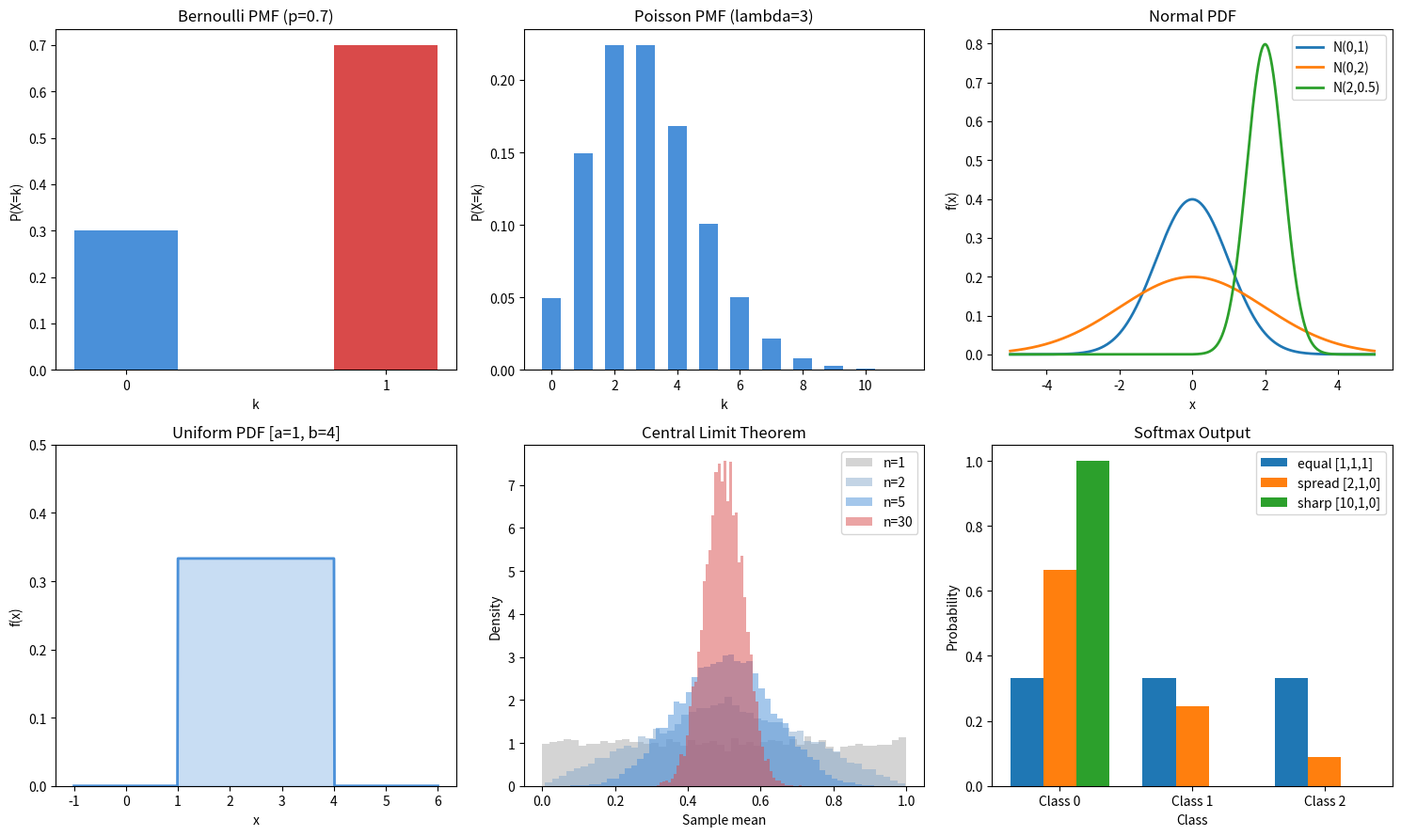

Source code (Python):
"""
常见概率分布（伯努利、分类、泊松、均匀、正态）和 Softmax 函数的从零实现。
AI 对应: Softmax 是分类模型的最后一步，交叉熵损失等于负对数似然。
"""
import math
import random

random.seed(42)


def factorial(n):
    result = 1
    for i in range(2, n + 1):
        result *= i
    return result


def combinations(n, k):
    return factorial(n) // (factorial(k) * factorial(n - k))


def conditional_probability(p_a_and_b, p_b):
    return p_a_and_b / p_b


def bernoulli_pmf(k, p):
    return p if k == 1 else (1 - p)


def categorical_pmf(k, probs):
    return probs[k]


def poisson_pmf(k, lam):
    return (lam ** k) * math.exp(-lam) / factorial(k)


def uniform_pdf(x, a, b):
    if a <= x <= b:
        return 1.0 / (b - a)
    return 0.0


def normal_pdf(x, mu, sigma):
    """正态分布（高斯分布）概率密度函数。中心极限定理使其无处不在。"""
    coeff = 1.0 / (sigma * math.sqrt(2 * math.pi))
    exponent = -0.5 * ((x - mu) / sigma) ** 2
    return coeff * math.exp(exponent)


def expected_value(values, probabilities):
    return sum(v * p for v, p in zip(values, probabilities))


def variance(values, probabilities):
    mu = expected_value(values, probabilities)
    return sum(p * (v - mu) ** 2 for v, p in zip(values, probabilities))


def sample_bernoulli(p, n=1):
    return [1 if random.random() < p else 0 for _ in range(n)]


def sample_categorical(probs, n=1):
    cumulative = []
    total = 0
    for p in probs:
        total += p
        cumulative.append(total)
    samples = []
    for _ in range(n):
        r = random.random()
        for i, c in enumerate(cumulative):
            if r <= c:
                samples.append(i)
                break
    return samples


def sample_uniform(a, b, n=1):
    return [a + (b - a) * random.random() for _ in range(n)]


def sample_normal_box_muller(mu, sigma, n=1):
    """Box-Muller 变换：从均匀分布生成正态分布样本。权重初始化使用。"""
    samples = []
    for _ in range(n):
        u1 = random.random()
        u2 = random.random()
        z = math.sqrt(-2 * math.log(u1)) * math.cos(2 * math.pi * u2)
        samples.append(mu + sigma * z)
    return samples


def softmax(logits):
    """Softmax 函数：将 logits 转换为概率分布。所有分类模型的最后一步。

    数值稳定性技巧：先减去最大 logit 再取指数，防止溢出。
    """
    max_logit = max(logits)
    shifted = [z - max_logit for z in logits]
    exps = [math.exp(z) for z in shifted]
    total = sum(exps)
    return [e / total for e in exps]


def log_softmax(logits):
    """Log-Softmax：数值稳定的对数概率。PyTorch 交叉熵内部使用。"""
    max_logit = max(logits)
    shifted = [z - max_logit for z in logits]
    log_sum_exp = max_logit + math.log(sum(math.exp(z) for z in shifted))
    return [z - log_sum_exp for z in logits]


def cross_entropy_loss(logits, target_index):
    """交叉熵损失 = -log(正确类别的概率)。分类任务的标准损失函数。"""
    log_probs = log_softmax(logits)
    return -log_probs[target_index]


def joint_to_marginals(joint):
    rows = len(joint)
    cols = len(joint[0])
    marginal_x = [sum(joint[i][j] for j in range(cols)) for i in range(rows)]
    marginal_y = [sum(joint[i][j] for i in range(rows)) for j in range(cols)]
    return marginal_x, marginal_y


def check_independence(joint, marginal_x, marginal_y, tol=1e-9):
    for i in range(len(marginal_x)):
        for j in range(len(marginal_y)):
            if abs(joint[i][j] - marginal_x[i] * marginal_y[j]) > tol:
                return False
    return True


def demonstrate_clt(dist_fn, n_per_sample, n_averages):
    averages = []
    for _ in range(n_averages):
        samples = [dist_fn() for _ in range(n_per_sample)]
        averages.append(sum(samples) / len(samples))
    return averages


if __name__ == "__main__":
    print("=" * 60)
    print("PROBABILITY AND DISTRIBUTIONS")
    print("=" * 60)

    print("\n--- Conditional Probability ---")
    p_king_given_face = conditional_probability(4 / 52, 12 / 52)
    print(f"P(King | Face card) = {p_king_given_face:.4f}")

    print("\n--- PMF: Bernoulli (p=0.7) ---")
    for k in [0, 1]:
        print(f"  P(X={k}) = {bernoulli_pmf(k, 0.7):.4f}")

    print("\n--- PMF: Categorical ---")
    cat_probs = [0.1, 0.3, 0.4, 0.2]
    for k, p in enumerate(cat_probs):
        print(f"  P(X={k}) = {categorical_pmf(k, cat_probs):.4f}")

    print("\n--- PMF: Poisson (lambda=3) ---")
    for k in range(10):
        print(f"  P(X={k}) = {poisson_pmf(k, 3):.4f}")

    print("\n--- PDF: Normal (mu=0, sigma=1) ---")
    for x in [-3, -2, -1, 0, 1, 2, 3]:
        print(f"  f({x:+d}) = {normal_pdf(x, 0, 1):.4f}")

    print("\n--- Expected Value & Variance ---")
    die_values = [1, 2, 3, 4, 5, 6]
    die_probs = [1 / 6] * 6
    mu = expected_value(die_values, die_probs)
    var = variance(die_values, die_probs)
    print(f"  Fair die: E[X] = {mu:.4f}, Var(X) = {var:.4f}, SD = {var ** 0.5:.4f}")

    print("\n--- Sampling: Bernoulli (p=0.3, n=20) ---")
    bern_samples = sample_bernoulli(0.3, 20)
    print(f"  Samples: {bern_samples}")
    print(f"  Empirical mean: {sum(bern_samples) / len(bern_samples):.4f} (expected 0.3)")

    print("\n--- Sampling: Categorical ---")
    cat_samples = sample_categorical([0.1, 0.3, 0.4, 0.2], 1000)
    counts = [cat_samples.count(i) for i in range(4)]
    print(f"  Counts from 1000 samples: {counts}")
    print(f"  Empirical: {[c / 1000 for c in counts]}")
    print(f"  Expected:  [0.1, 0.3, 0.4, 0.2]")

    print("\n--- Sampling: Normal (Box-Muller) ---")
    norm_samples = sample_normal_box_muller(0, 1, 10000)
    sample_mean = sum(norm_samples) / len(norm_samples)
    sample_var = sum((x - sample_mean) ** 2 for x in norm_samples) / len(norm_samples)
    print(f"  10000 samples from N(0,1):")
    print(f"  Sample mean: {sample_mean:.4f} (expected 0)")
    print(f"  Sample var:  {sample_var:.4f} (expected 1)")

    print("\n--- Softmax ---")
    logits = [2.0, 1.0, 0.1]
    probs = softmax(logits)
    print(f"  Logits:  {logits}")
    print(f"  Softmax: [{', '.join(f'{p:.4f}' for p in probs)}]")
    print(f"  Sum:     {sum(probs):.4f}")

    print("\n--- Softmax with large logits (stability test) ---")
    large_logits = [100, 101, 102]
    probs_large = softmax(large_logits)
    print(f"  Logits:  {large_logits}")
    print(f"  Softmax: [{', '.join(f'{p:.4f}' for p in probs_large)}]")
    print(f"  (No overflow because we subtract max before exp)")

    print("\n--- Log Probabilities ---")
    log_probs = log_softmax(logits)
    print(f"  Logits:      {logits}")
    print(f"  Log-softmax: [{', '.join(f'{lp:.4f}' for lp in log_probs)}]")
    print(f"  Verify exp:  [{', '.join(f'{math.exp(lp):.4f}' for lp in log_probs)}]")

    print("\n--- Cross-Entropy Loss ---")
    ce = cross_entropy_loss([2.0, 1.0, 0.1], target_index=0)
    print(f"  Logits: [2.0, 1.0, 0.1], target: 0")
    print(f"  Cross-entropy loss: {ce:.4f}")

    print("\n--- Why log probabilities matter ---")
    word_prob = 0.01
    n_words = 50
    raw_product = word_prob ** n_words
    log_sum = n_words * math.log(word_prob)
    print(f"  P(word)^{n_words} = {word_prob}^{n_words}")
    print(f"  Raw product: {raw_product:.2e} (underflows with more terms)")
    print(f"  Log sum:     {log_sum:.4f} (stable)")
    print(f"  Recovered:   {math.exp(log_sum):.2e}")

    print("\n--- Joint & Marginal Distributions ---")
    joint = [
        [0.40, 0.10],
        [0.05, 0.45],
    ]
    marginal_x, marginal_y = joint_to_marginals(joint)
    print(f"  Joint distribution (weather x umbrella):")
    print(f"    Sun,  no umbrella: {joint[0][0]}")
    print(f"    Sun,  umbrella:    {joint[0][1]}")
    print(f"    Rain, no umbrella: {joint[1][0]}")
    print(f"    Rain, umbrella:    {joint[1][1]}")
    print(f"  Marginal X (weather):  {marginal_x}")
    print(f"  Marginal Y (umbrella): {marginal_y}")
    print(f"  Independent? {check_independence(joint, marginal_x, marginal_y)}")

    print("\n--- Central Limit Theorem ---")
    print("  Averaging uniform [0,1) samples:")
    for n in [1, 2, 5, 30]:
        avgs = demonstrate_clt(random.random, n, 10000)
        avg_mean = sum(avgs) / len(avgs)
        avg_std = (sum((x - avg_mean) ** 2 for x in avgs) / len(avgs)) ** 0.5
        print(f"    n={n:2d}: mean={avg_mean:.4f}, std={avg_std:.4f}")
    print("  As n grows, std shrinks and distribution approaches normal.")

    print("\n--- Visualization ---")
    try:
        import matplotlib
        matplotlib.use("Agg")
        import matplotlib.pyplot as plt

        fig, axes = plt.subplots(2, 3, figsize=(15, 9))

        ax = axes[0][0]
        ax.set_title("Bernoulli PMF (p=0.7)")
        ax.bar([0, 1], [bernoulli_pmf(0, 0.7), bernoulli_pmf(1, 0.7)],
               color=["#4a90d9", "#d94a4a"], width=0.4)
        ax.set_xlabel("k")
        ax.set_ylabel("P(X=k)")
        ax.set_xticks([0, 1])

        ax = axes[0][1]
        ax.set_title("Poisson PMF (lambda=3)")
        ks = list(range(12))
        ax.bar(ks, [poisson_pmf(k, 3) for k in ks], color="#4a90d9", width=0.6)
        ax.set_xlabel("k")
        ax.set_ylabel("P(X=k)")

        ax = axes[0][2]
        ax.set_title("Normal PDF")
        xs = [i * 0.01 - 5 for i in range(1001)]
        for mu_val, sigma_val, label in [(0, 1, "N(0,1)"), (0, 2, "N(0,2)"), (2, 0.5, "N(2,0.5)")]:
            ys = [normal_pdf(x, mu_val, sigma_val) for x in xs]
            ax.plot(xs, ys, label=label, linewidth=2)
        ax.set_xlabel("x")
        ax.set_ylabel("f(x)")
        ax.legend()

        ax = axes[1][0]
        ax.set_title("Uniform PDF [a=1, b=4]")
        xs_u = [i * 0.01 - 1 for i in range(701)]
        ys_u = [uniform_pdf(x, 1, 4) for x in xs_u]
        ax.plot(xs_u, ys_u, color="#4a90d9", linewidth=2)
        ax.fill_between(xs_u, ys_u, alpha=0.3, color="#4a90d9")
        ax.set_xlabel("x")
        ax.set_ylabel("f(x)")
        ax.set_ylim(0, 0.5)

        ax = axes[1][1]
        ax.set_title("Central Limit Theorem")
        for n_val, color in [(1, "#aaaaaa"), (2, "#88aacc"), (5, "#4a90d9"), (30, "#d94a4a")]:
            avgs = demonstrate_clt(random.random, n_val, 10000)
            ax.hist(avgs, bins=50, alpha=0.5, color=color, label=f"n={n_val}", density=True)
        ax.set_xlabel("Sample mean")
        ax.set_ylabel("Density")
        ax.legend()

        ax = axes[1][2]
        ax.set_title("Softmax Output")
        logit_sets = [
            ([1, 1, 1], "equal [1,1,1]"),
            ([2, 1, 0], "spread [2,1,0]"),
            ([10, 1, 0], "sharp [10,1,0]"),
        ]
        x_positions = range(3)
        width = 0.25
        for idx, (lg, label) in enumerate(logit_sets):
            sm = softmax(lg)
            offset = (idx - 1) * width
            ax.bar([x + offset for x in x_positions], sm, width=width, label=label)
        ax.set_xlabel("Class")
        ax.set_ylabel("Probability")
        ax.set_xticks(list(x_positions))
        ax.set_xticklabels(["Class 0", "Class 1", "Class 2"])
        ax.legend()

        plt.tight_layout()
        plt.savefig("probability_distributions.png", dpi=150)
        print("  Saved: probability_distributions.png")
        plt.close()

    except ImportError:
        print("  matplotlib not available, skipping visualization.")

    print("\n" + "=" * 60)
    print("All probability computations complete.")
    print("=" * 60)
